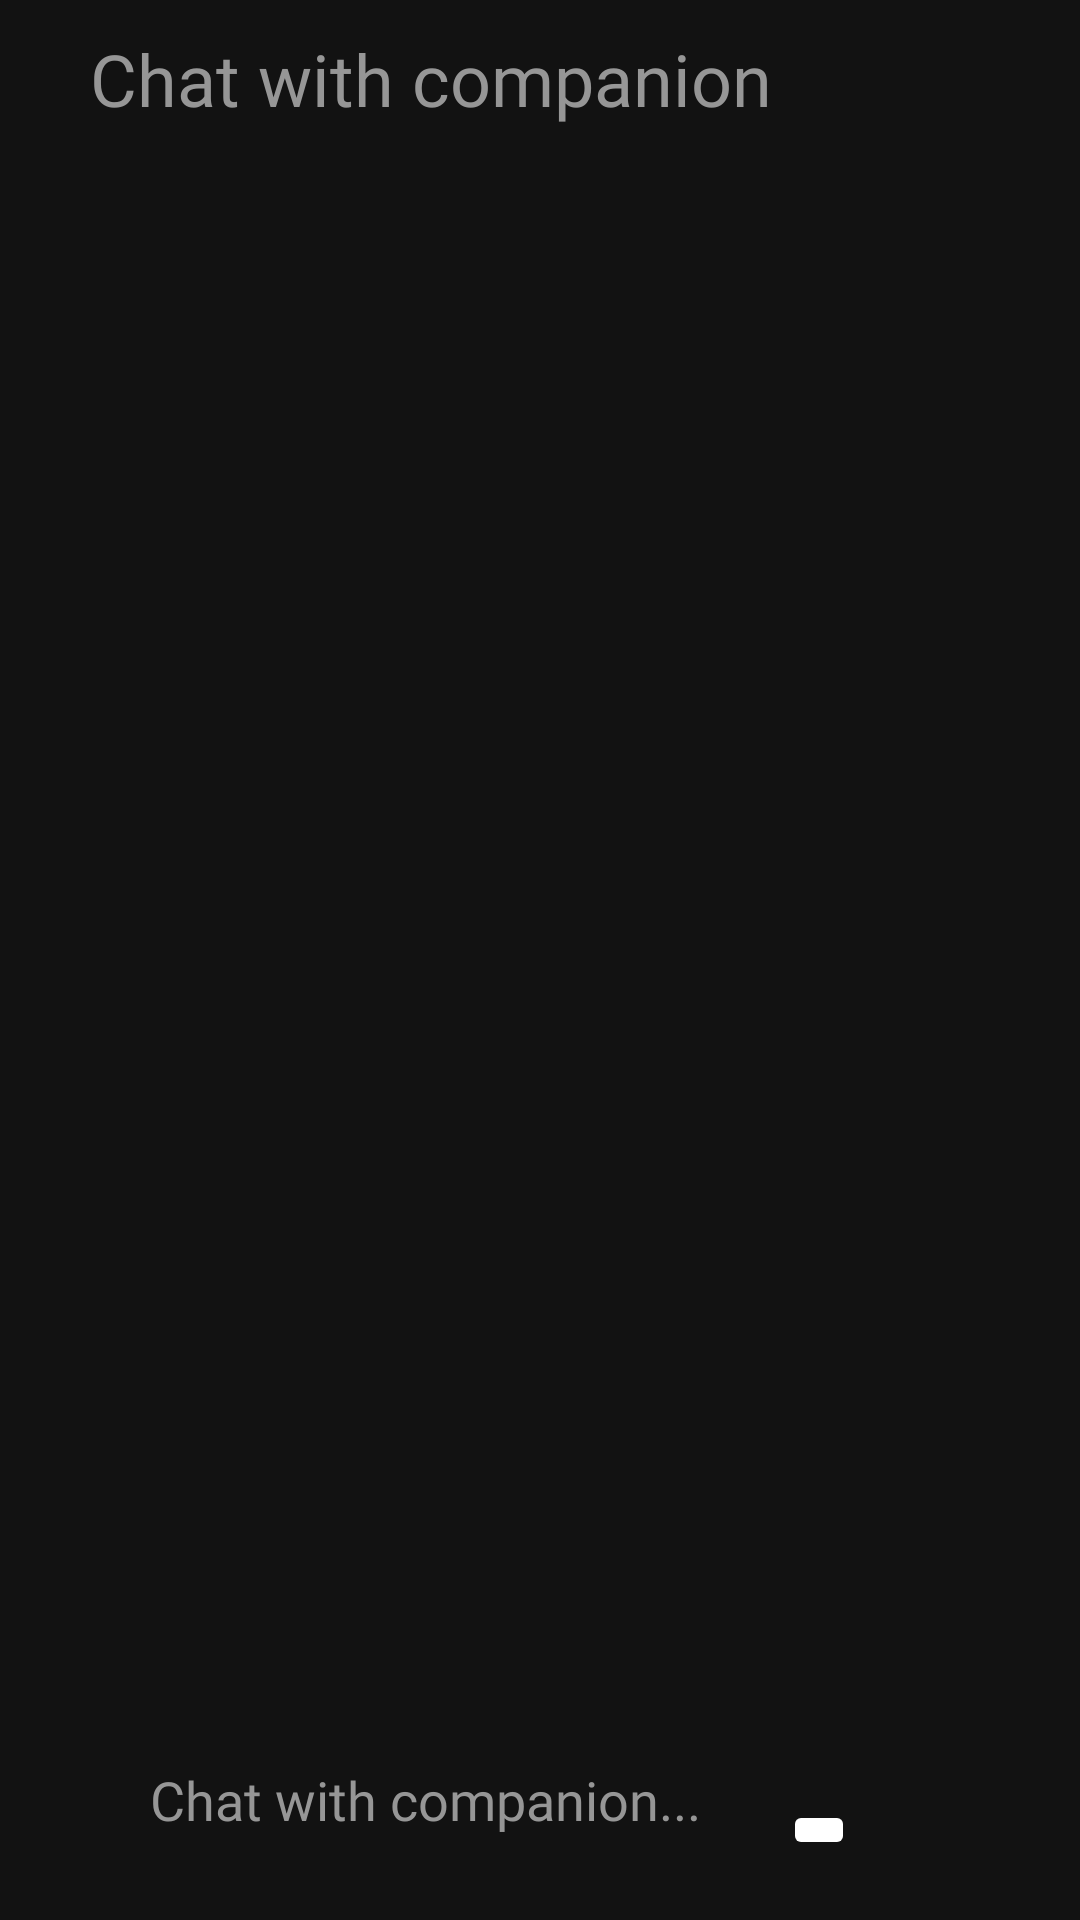

Write the Android layout XML for this screen, with the resource values it uses.
<!-- AndroidManifest.xml: application theme Theme.PulsePlay -->
<!-- res/layout/fragment_chat_companion.xml -->
<?xml version="1.0" encoding="utf-8"?>
<FrameLayout xmlns:android="http://schemas.android.com/apk/res/android"
    xmlns:app="http://schemas.android.com/apk/res-auto"
    xmlns:tools="http://schemas.android.com/tools"
    android:layout_width="match_parent"
    android:layout_height="match_parent"
    tools:context=".ui.profile.ChatCompanionFragment">

    <RelativeLayout
        android:id="@+id/chatLayout"
        android:layout_width="match_parent"
        android:layout_height="match_parent"
        android:background="@color/dark_mode">

        <TextView
            android:layout_width="wrap_content"
            android:layout_height="wrap_content"
            android:textSize="24sp"
            android:textColor="@color/small_text"
            android:fontFamily="@font/sf_pro_display_bold"
            android:text="Chat with companion"
            android:layout_alignParentStart="true"
            android:layout_marginStart="30dp"
            android:layout_marginTop="10dp" />

        <EditText
            android:id="@+id/inputEditBoxChat"
            android:layout_width="match_parent"
            android:layout_height="wrap_content"
            android:background="@drawable/search_view_bg"
            android:minHeight="40dp"
            android:textColor="@color/dark_mode"
            android:hint="Chat with companion..."
            android:fontFamily="@font/sf_pro_display_regular"
            android:textColorHint="@color/small_text"
            android:paddingStart="20dp"
            android:layout_alignParentBottom="true"
            android:layout_marginStart="30dp"
            android:layout_marginBottom="20dp"
            android:layout_marginEnd="70dp" />

        <ImageButton
            android:layout_width="wrap_content"
            android:layout_height="wrap_content"
            android:layout_alignEnd="@id/inputEditBoxChat"
            android:layout_alignParentBottom="true"
            android:src="@drawable/send_alt_1_svgrepo_com"
            android:backgroundTint="@color/white"
            app:tint="@color/dark_mode"
            android:layout_marginEnd="5dp"
            android:layout_marginBottom="20dp" />

    </RelativeLayout>

</FrameLayout>
<!-- resources referenced by this layout -->
<resources>
  <color name="dark_mode">#121212</color>
  <color name="small_text">#969696</color>
  <color name="white">#FFFFFFFF</color>
  <style name="Theme.PulsePlay" parent="Theme.MaterialComponents.DayNight.DarkActionBar">
          
          <item name="colorPrimary">@color/purple_500</item>
          <item name="colorPrimaryVariant">@color/white</item>
          <item name="colorOnPrimary">@color/white</item>
          
          <item name="colorSecondary">@color/teal_200</item>
          <item name="colorSecondaryVariant">@color/teal_700</item>
          <item name="colorOnSecondary">@color/black</item>
          
          <item name="android:statusBarColor">?attr/colorPrimaryVariant</item>
          
      </style>
  <color name="purple_500">#FF6200EE</color>
  <color name="teal_200">#FF03DAC5</color>
  <color name="teal_700">#FF018786</color>
  <color name="black">#FF000000</color>
</resources>
